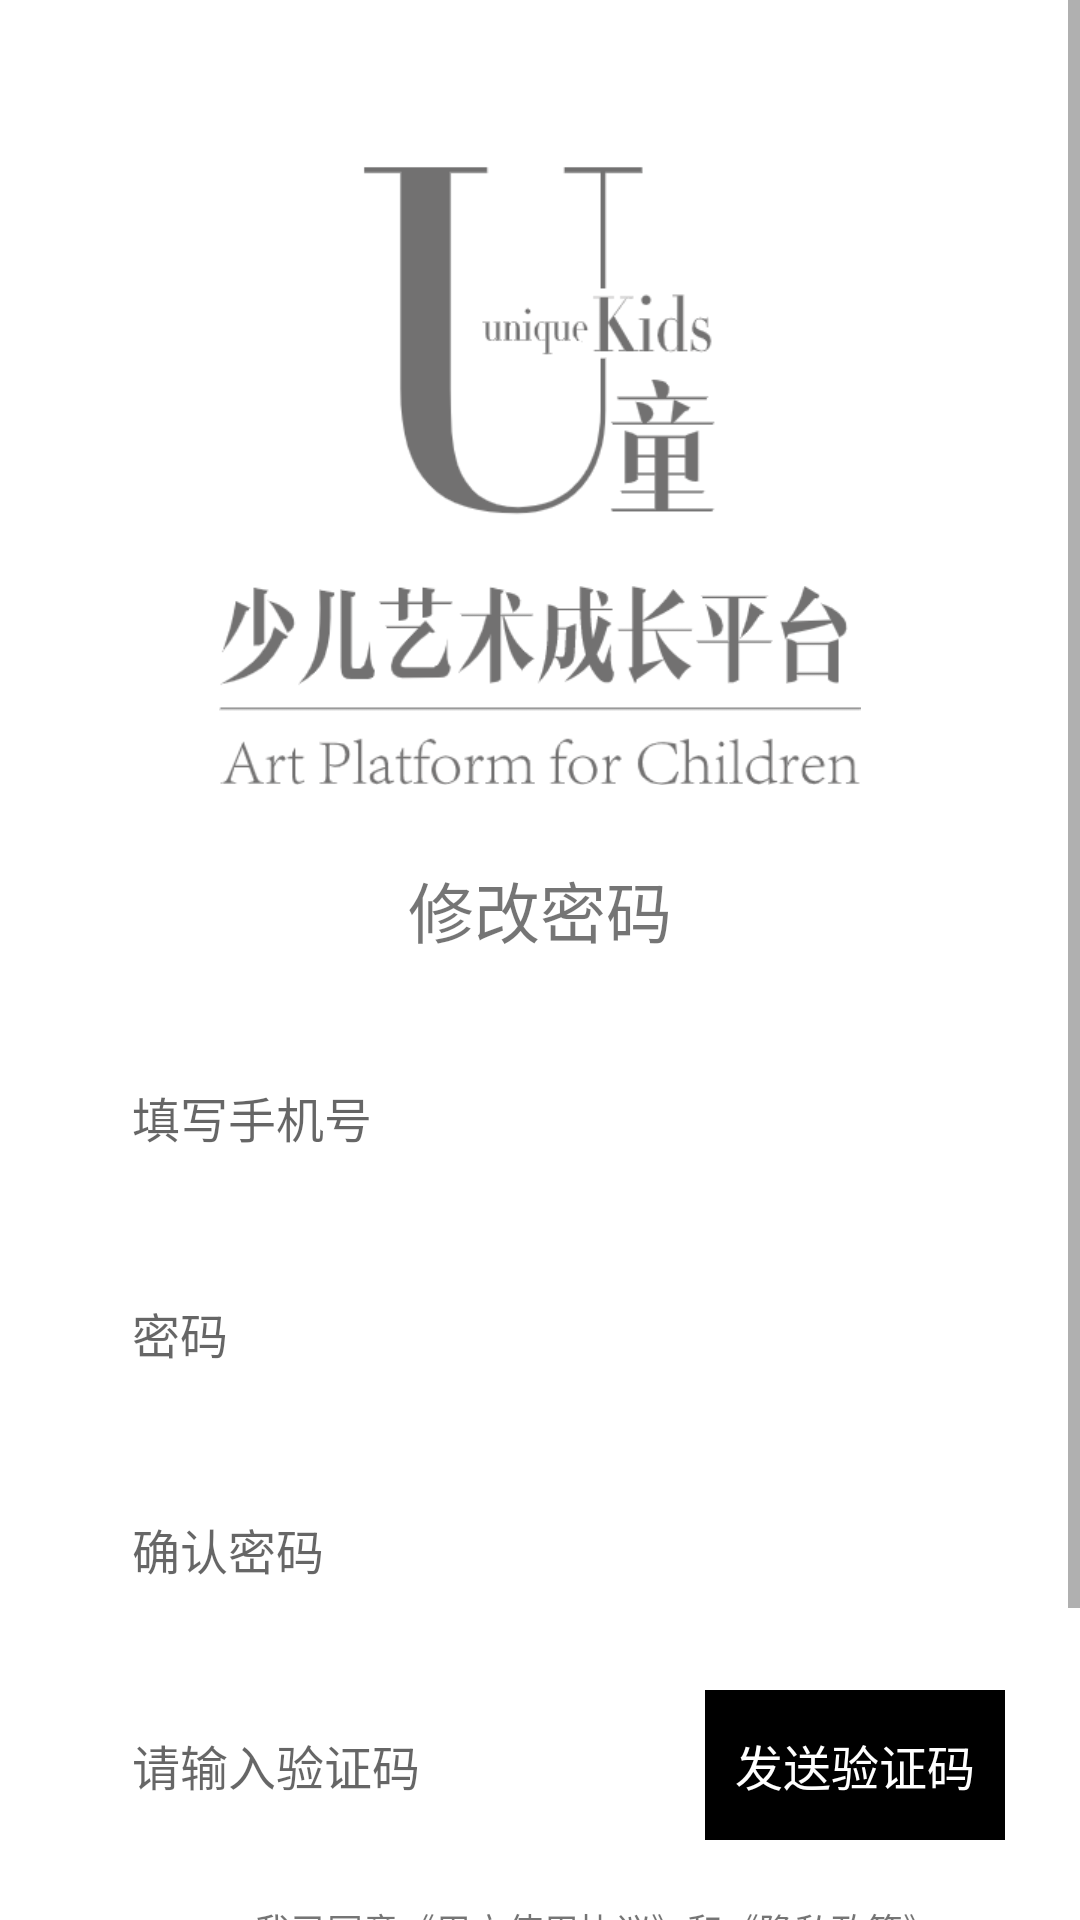

Android layout source for this screen:
<!-- AndroidManifest.xml: application theme AppTheme -->
<!-- res/layout/activity_forget_psw.xml -->
<?xml version="1.0" encoding="utf-8"?>
<LinearLayout xmlns:android="http://schemas.android.com/apk/res/android"
    xmlns:app="http://schemas.android.com/apk/res-auto"
    xmlns:tools="http://schemas.android.com/tools"
    android:id="@+id/container"
    android:background="@android:color/white"
    android:layout_width="match_parent"
    android:layout_height="match_parent">

    <ScrollView

        android:layout_width="match_parent"
        android:layout_height="match_parent">

        <androidx.constraintlayout.widget.ConstraintLayout
            android:layout_width="match_parent"
            android:paddingBottom="50dp"
            android:layout_height="match_parent">

            <ImageView
                android:id="@+id/iv_logo"
                android:layout_width="214dp"
                android:layout_height="207dp"
                android:layout_marginTop="55dp"
                android:src="@mipmap/logo"
                app:layout_constraintLeft_toLeftOf="parent"
                app:layout_constraintRight_toRightOf="parent"
                app:layout_constraintTop_toTopOf="parent" />

            <TextView
                android:id="@+id/tv_title"
                android:layout_width="wrap_content"
                android:layout_height="wrap_content"
                android:layout_marginTop="25dp"
                android:text="修改密码"
                android:textSize="22sp"
                app:layout_constraintLeft_toLeftOf="parent"
                app:layout_constraintRight_toRightOf="parent"
                app:layout_constraintTop_toBottomOf="@+id/iv_logo" />

            <EditText
                android:id="@+id/et_phone"
                android:layout_width="match_parent"
                android:layout_height="50dp"
                android:layout_marginLeft="25dp"
                android:layout_marginTop="28dp"
                android:layout_marginRight="25dp"
                android:background="@drawable/et_unselect_bg"
                android:hint="填写手机号"
                android:paddingLeft="19dp"
                android:inputType="number"
                android:paddingRight="19dp"
                android:textSize="16sp"
                app:layout_constraintLeft_toLeftOf="parent"
                app:layout_constraintRight_toRightOf="parent"
                app:layout_constraintTop_toBottomOf="@+id/tv_title" />

            <EditText
                android:id="@+id/et_psw"
                android:layout_width="match_parent"
                android:layout_height="50dp"
                android:layout_marginLeft="25dp"
                android:layout_marginTop="22dp"
                android:layout_marginRight="25dp"
                android:background="@drawable/et_unselect_bg"
                android:hint="密码"
                android:paddingLeft="19dp"
                android:paddingRight="19dp"
                android:textSize="16sp"
                app:layout_constraintLeft_toLeftOf="parent"
                app:layout_constraintRight_toRightOf="parent"
                app:layout_constraintTop_toBottomOf="@+id/et_phone" />

            <EditText
                android:id="@+id/et_confrim_psw"
                android:layout_width="match_parent"
                android:layout_height="50dp"
                android:layout_marginLeft="25dp"
                android:layout_marginTop="22dp"
                android:layout_marginRight="25dp"
                android:background="@drawable/et_unselect_bg"
                android:hint="确认密码"
                android:paddingLeft="19dp"
                android:paddingRight="19dp"
                android:textSize="16sp"
                app:layout_constraintLeft_toLeftOf="parent"
                app:layout_constraintRight_toRightOf="parent"
                app:layout_constraintTop_toBottomOf="@+id/et_psw" />

            <RelativeLayout
                android:id="@+id/rl_sms"
                android:layout_marginLeft="25dp"
                android:layout_marginTop="22dp"
                android:layout_marginRight="25dp"
                app:layout_constraintLeft_toLeftOf="parent"
                app:layout_constraintRight_toRightOf="parent"
                app:layout_constraintTop_toBottomOf="@+id/et_confrim_psw"
                android:layout_width="match_parent"
                android:layout_height="50dp">
                <TextView
                    android:background="@android:color/black"
                    android:gravity="center"
                    android:textColor="@color/colorWhite"
                    android:layout_alignParentRight="true"
                    android:id="@+id/tv_timer"
                    android:text="发送验证码"
                    android:textSize="16sp"
                    android:layout_width="100dp"
                    android:layout_height="50dp"/>
                <EditText
                    android:id="@+id/et_code"
                    android:layout_width="match_parent"
                    android:layout_height="50dp"
                    android:background="@drawable/et_unselect_bg"
                    android:hint="请输入验证码"
                    android:inputType="number"
                    android:paddingLeft="19dp"
                    android:paddingRight="19dp"
                    android:layout_toLeftOf="@+id/tv_timer"
                    android:textSize="16sp" />

            </RelativeLayout>

            <LinearLayout
                android:id="@+id/ll_status"
                android:layout_width="wrap_content"
                android:layout_height="wrap_content"
                android:layout_marginTop="20dp"
                android:gravity="center_vertical"
                android:orientation="horizontal"
                app:layout_constraintLeft_toLeftOf="parent"
                app:layout_constraintRight_toRightOf="parent"
                app:layout_constraintTop_toBottomOf="@+id/rl_sms">

                <Button
                    android:id="@+id/btn_agree"
                    android:layout_width="20dp"
                    android:background="@drawable/et_bg"
                    android:layout_height="20dp"
                    android:src="@null" />

                <TextView
                    android:layout_width="wrap_content"
                    android:layout_height="wrap_content"
                    android:layout_marginLeft="18dp"
                    android:text="我已同意《用户使用协议》和《隐私政策》"
                    android:textSize="12sp" />
            </LinearLayout>

            <Button
                android:id="@+id/btn_register"
                android:layout_width="match_parent"
                android:layout_height="50dp"
                android:layout_marginStart="30dp"
                android:layout_marginTop="11dp"
                android:layout_marginEnd="30dp"
                android:text="完成"
                android:textSize="15sp"
                app:layout_constraintLeft_toLeftOf="parent"
                app:layout_constraintRight_toRightOf="parent"
                app:layout_constraintTop_toBottomOf="@+id/ll_status" />
        </androidx.constraintlayout.widget.ConstraintLayout>
    </ScrollView>
</LinearLayout>
<!-- resources referenced by this layout -->
<resources>
  <color name="colorWhite">#ffffff</color>
  <!-- drawable et_bg (drawable) -->
  <?xml version="1.0" encoding="utf-8"?>
  <selector xmlns:android="http://schemas.android.com/apk/res/android">
      <item android:state_selected="true" android:drawable="@drawable/et_select_bg"/>
      <item android:state_selected="false" android:drawable="@drawable/et_unselect_bg"/>
  </selector>
  <!-- mipmap logo: png bitmap (mipmap-xxhdpi, 12815 bytes) -->
  <style name="AppTheme" parent="Theme.AppCompat.Light.NoActionBar">
          
          <item name="colorPrimary">@color/colorWhite</item>
          <item name="colorPrimaryDark">@color/colorWhite</item>
          <item name="colorAccent">@color/colorWhite</item>
          <item name="android:windowBackground">@mipmap/splash</item>
      </style>
  <!-- drawable et_select_bg (drawable) -->
  <?xml version="1.0" encoding="utf-8"?>
  <shape xmlns:android="http://schemas.android.com/apk/res/android">
      <stroke
          android:width="1dp"
          android:color="@android:color/black" />
      <solid
          android:color="@android:color/holo_red_dark"
          />
  </shape>
</resources>
